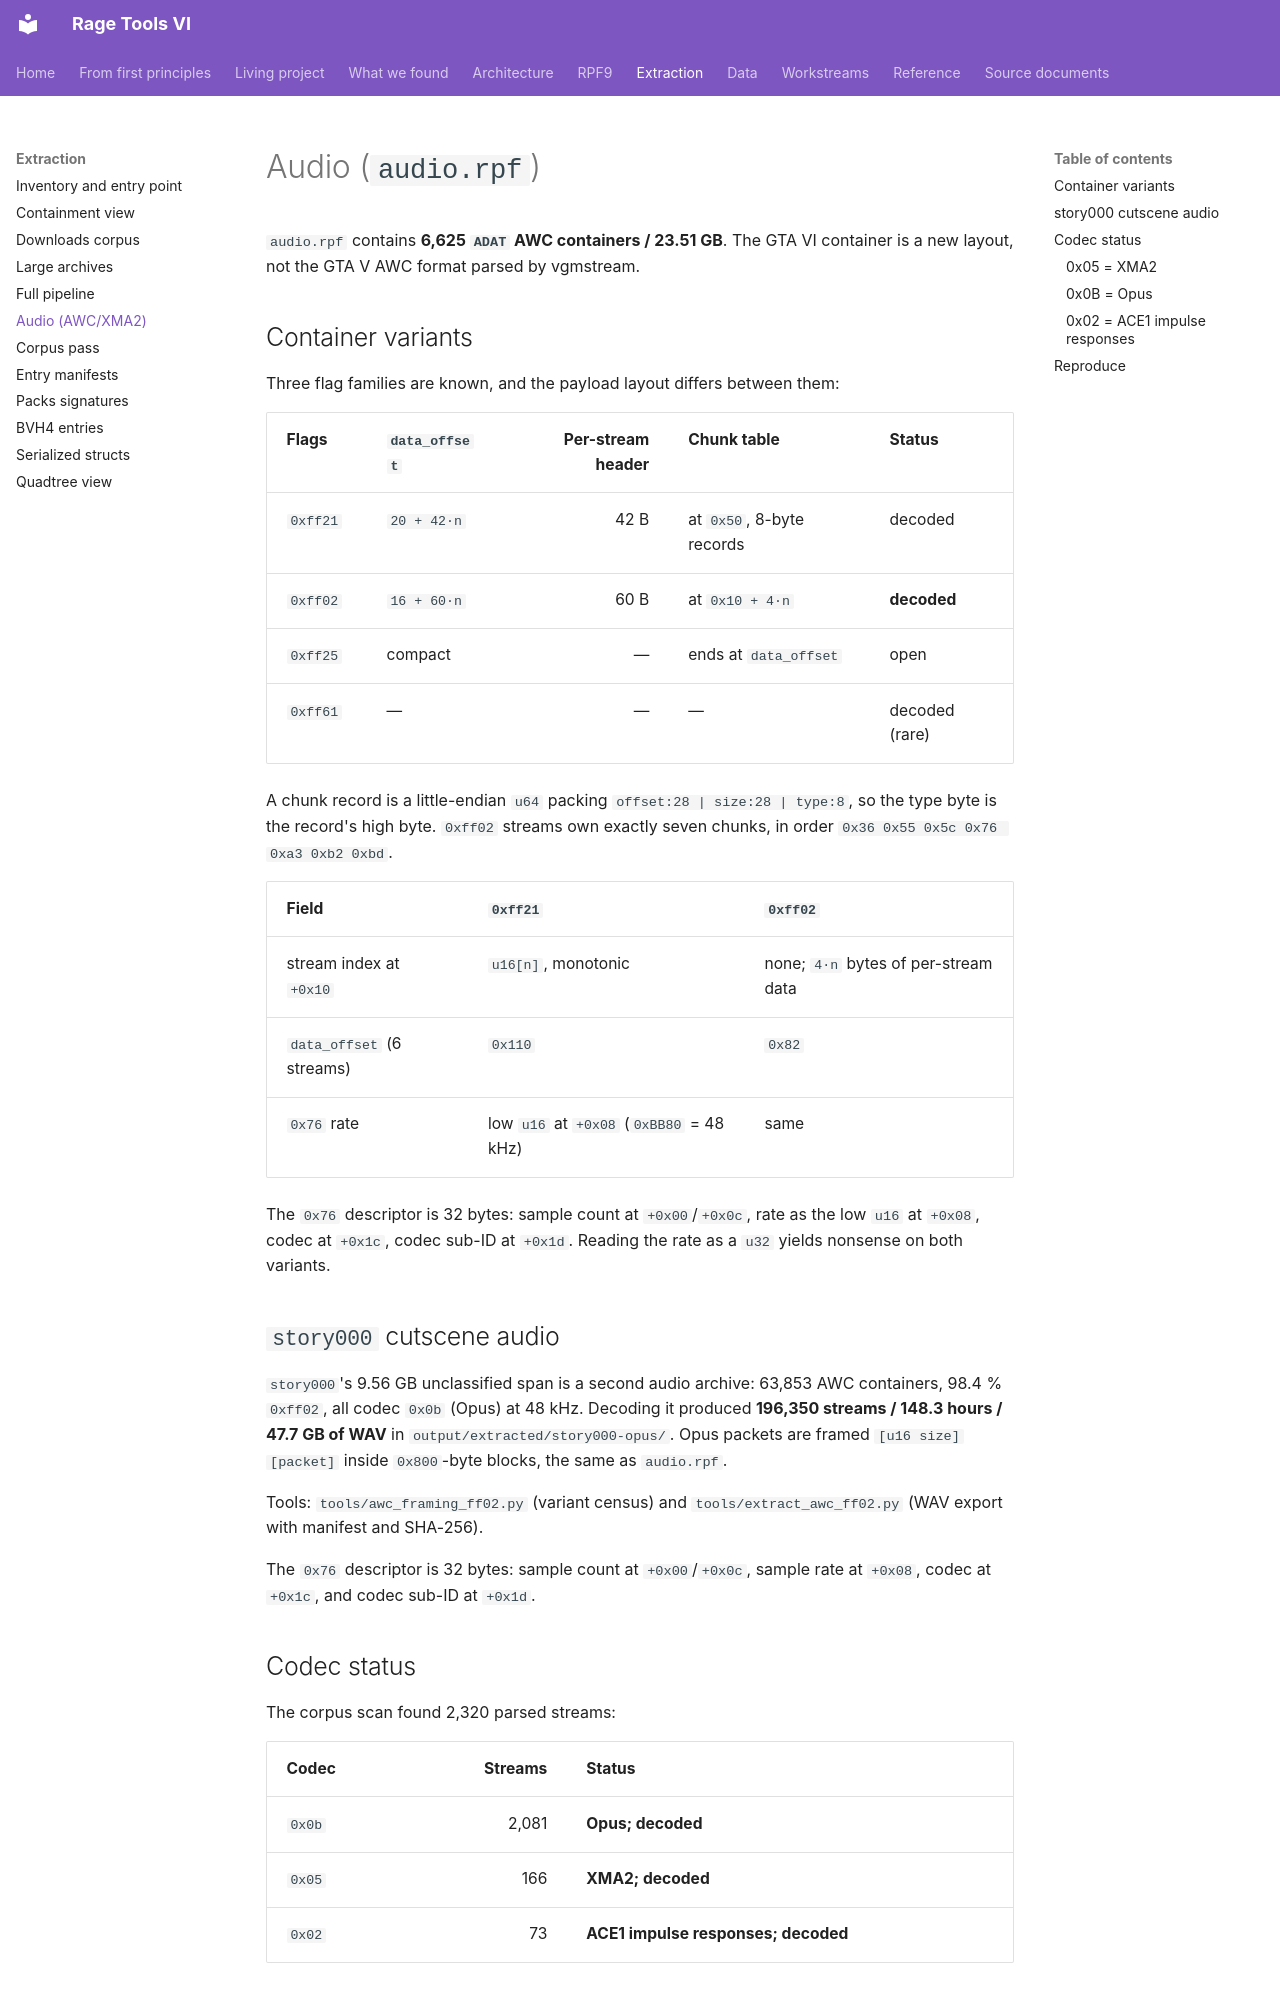

repository: vladbondarenko97/rage-tools-vi · page: extraction/audio/index.html · generator: mkdocs

# Audio (`audio.rpf`)

`audio.rpf` contains **6,625 `ADAT` AWC containers / 23.51 GB**. The GTA VI
container is a new layout, not the GTA V AWC format parsed by vgmstream.

## Container variants

Three flag families are known, and the payload layout differs between them:

| Flags | `data_offset` | Per-stream header | Chunk table | Status |
| --- | --- | ---: | --- | --- |
| `0xff21` | `20 + 42·n` | 42 B | at `0x50`, 8-byte records | decoded |
| `0xff02` | `16 + 60·n` | 60 B | at `0x10 + 4·n` | **decoded** |
| `0xff25` | compact | — | ends at `data_offset` | open |
| `0xff61` | — | — | — | decoded (rare) |

A chunk record is a little-endian `u64` packing `offset:28 | size:28 | type:8`,
so the type byte is the record's high byte. `0xff02` streams own exactly seven
chunks, in order `0x36 0x55 0x5c 0x76 0xa3 0xb2 0xbd`.

| Field | `0xff21` | `0xff02` |
| --- | --- | --- |
| stream index at `+0x10` | `u16[n]`, monotonic | none; `4·n` bytes of per-stream data |
| `data_offset` (6 streams) | `0x110` | `0x82` |
| `0x76` rate | low `u16` at `+0x08` (`0xBB80` = 48 kHz) | same |

The `0x76` descriptor is 32 bytes: sample count at `+0x00`/`+0x0c`, rate as the
low `u16` at `+0x08`, codec at `+0x1c`, codec sub-ID at `+0x1d`. Reading the rate
as a `u32` yields nonsense on both variants.

## `story000` cutscene audio

`story000`'s 9.56 GB unclassified span is a second audio archive: 63,853 AWC
containers, 98.4 % `0xff02`, all codec `0x0b` (Opus) at 48 kHz. Decoding it
produced **196,350 streams / 148.3 hours / 47.7 GB of WAV** in
`output/extracted/story000-opus/`. Opus packets are framed `[u16 size][packet]`
inside `0x800`-byte blocks, the same as `audio.rpf`.

Tools: `tools/awc_framing_ff02.py` (variant census) and
`tools/extract_awc_ff02.py` (WAV export with manifest and SHA-256).

The `0x76` descriptor is 32 bytes: sample count at `+0x00`/`+0x0c`, sample rate
at `+0x08`, codec at `+0x1c`, and codec sub-ID at `+0x1d`.

## Codec status

The corpus scan found 2,320 parsed streams:

| Codec | Streams | Status |
| --- | ---: | --- |
| `0x0b` | 2,081 | **Opus; decoded** |
| `0x05` | 166 | **XMA2; decoded** |
| `0x02` | 73 | **ACE1 impulse responses; decoded** |

### `0x05` = XMA2

The first wrapper used `wFormatTag=0x0161` (WMAudio2), so ffmpeg called the
wrong decoder. The correct XMA2 tag is **`0x0166`**. With it, **151 unique
streams decode to 86 MB of PCM WAV**; all 151 are non-silent and 148 have
spectral flatness below 0.1. The engine rumble in the decoded set is a
human-confirmed check. The 15 missing `0x05` rows are fragmented AWC entries.
